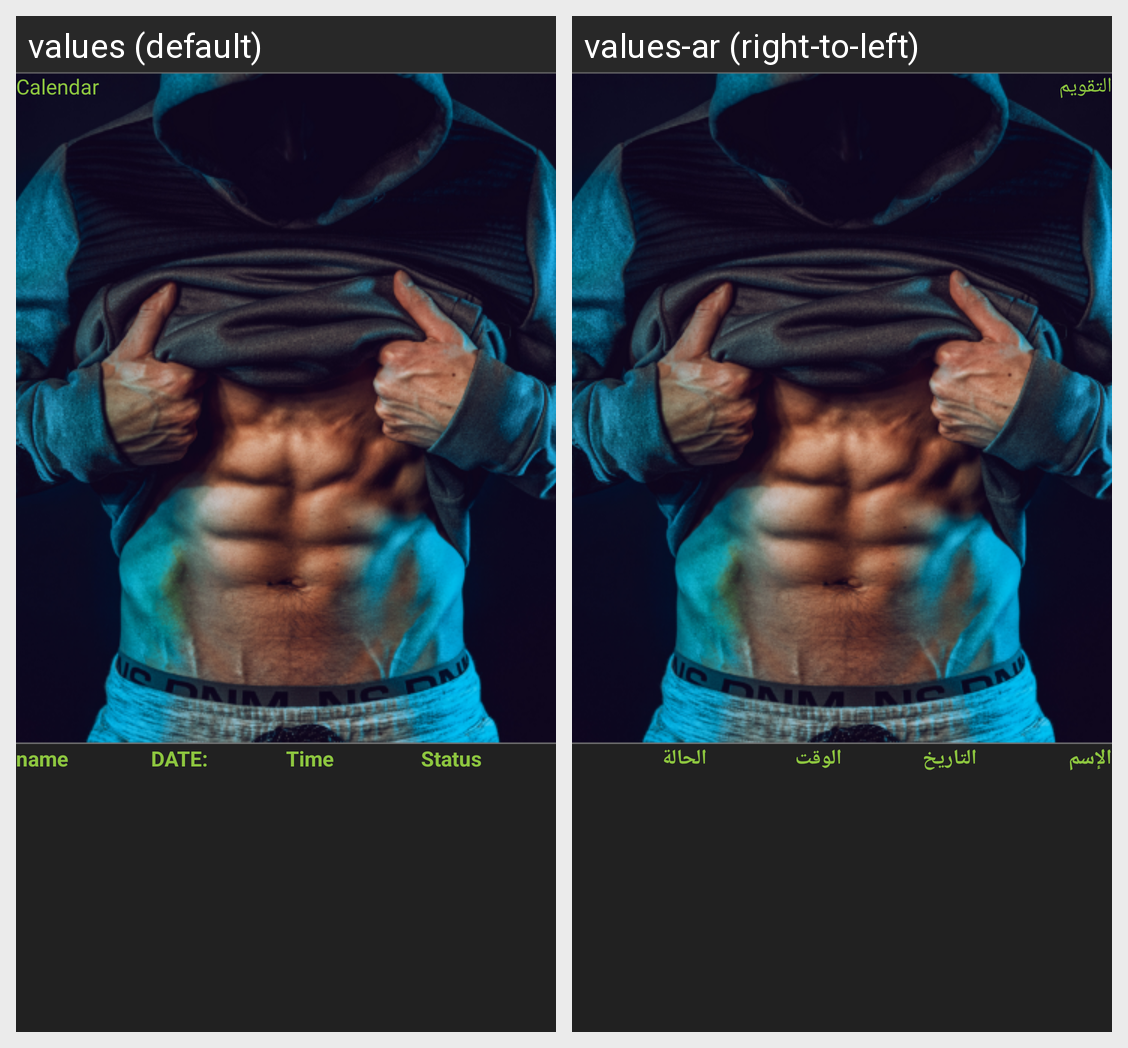

The same Android screen rendered under two of its app's locales, left to right. List the strings drawn on it with the default value and each locale's translation.
Android screen res/layout/fragment_calendar_coach.xml rendered under 2 locales, left to right: values (default), values-ar (right-to-left). Device: Nexus 5 (rendered at 1080×1920; each locale shown at half size, 540×960, under a caption strip naming it); theme Theme.AppCompat.DayNight.NoActionBar.
Strings drawn on this screen, with the default value and each locale's value (text and hints the layout hard-codes, and strings that could not be matched under every locale, appear in the picture but are not listed):

calendar
  values: Calendar
  values-ar: التقويم

name
  values: name
  values-ar: الإسم

date
  values: DATE:
  values-ar: التاريخ

time
  values: Time
  values-ar: الوقت

status
  values: Status
  values-ar: الحالة
